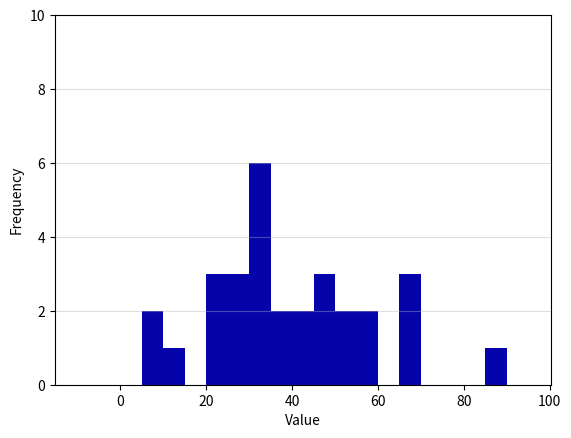

Here is the Python script that generated this plot:
import matplotlib.pyplot as plt
import numpy as np

input=[7, 9, 27, 28, 55, 45, 34, 65, 54, 67, 34, 23, 24, 66, 53, 45, 44, 88, 22, 33, 55, 35, 33, 37, 47, 41,31, 30,
29, 12]

n, bins, patches = plt.hist(x=input, bins=np.arange(int(min(input)/10)*10-10,max(input)+10,5), color='#0504aa')
plt.grid(axis='y', alpha=0.4)
plt.xlabel('Value')
plt.ylabel('Frequency')
maxfreq = n.max()
# Set a clean upper y-axis limit.
plt.ylim(ymax=np.ceil(maxfreq / 10) * 10 if maxfreq % 10 else maxfreq + 10)
plt.show()

#sort of normal
